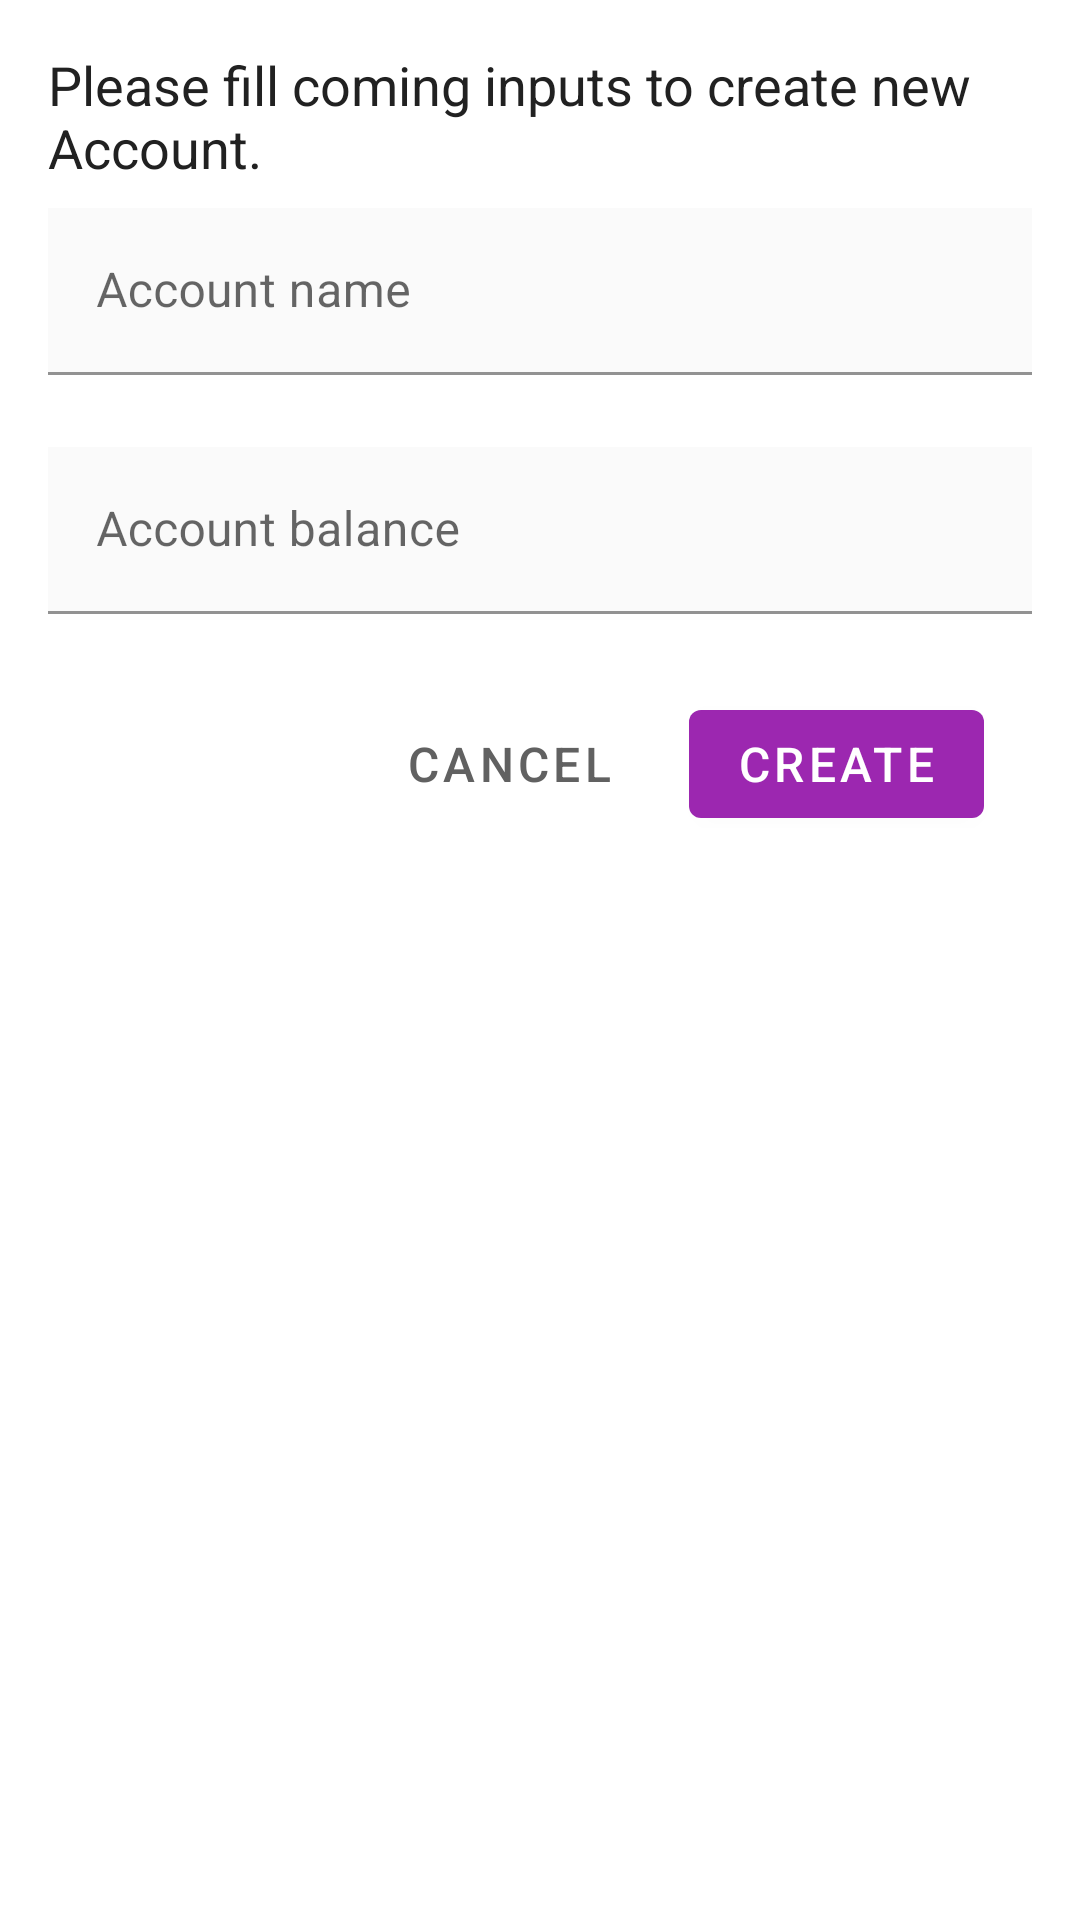

Here is an Android app screen rendered from its layout file. Give the layout XML and the strings, colors and styles it references.
<!-- AndroidManifest.xml: application theme Theme.YNABTask -->
<!-- res/layout/account_dialog.xml -->
<?xml version="1.0" encoding="utf-8"?>
<LinearLayout xmlns:android="http://schemas.android.com/apk/res/android"
    xmlns:app="http://schemas.android.com/apk/res-auto"
    android:orientation="vertical"
    android:layout_width="match_parent"
    android:layout_height="match_parent"
    android:padding="16dp">

    <LinearLayout
        android:layout_width="0dp"
        android:layout_height="0dp"
        android:focusedByDefault="true"
        android:focusableInTouchMode="true"
        android:focusable="true"/>


        <TextView
            android:layout_width="wrap_content"
            android:layout_height="wrap_content"
            android:text="@string/fill_acc_data"
            android:textSize="@dimen/large_text"
            android:textColor="@color/grey_900"
            android:layout_marginBottom="8dp"
            />


    <LinearLayout
        android:layout_width="match_parent"
        android:layout_height="wrap_content"
        android:orientation="vertical"
        >



        <com.google.android.material.textfield.TextInputLayout
            android:focusable="true"
            android:focusableInTouchMode="true"
            android:layout_width="match_parent"
            android:layout_height="wrap_content"
            android:hint="@string/acc_name"
            android:id="@+id/dialog_acc_name_input_layout"
            >

            <com.google.android.material.textfield.TextInputEditText
                android:layout_width="match_parent"
                android:layout_height="wrap_content"
                android:textColorHint="@color/grey_600"
                android:imeOptions="actionDone"
                android:maxLines="1"
                android:id="@+id/dialog_acc_name_input"
                android:inputType="text"
                android:background="@color/grey_50"
                />

        </com.google.android.material.textfield.TextInputLayout>



        <com.google.android.material.textfield.TextInputLayout
            android:layout_marginTop="24dp"
            android:layout_width="match_parent"
            android:layout_height="wrap_content"
            android:hint="@string/acc_balance"
            android:id="@+id/dialog_acc_balance_input_layout"
            >

            <com.google.android.material.textfield.TextInputEditText
                android:layout_width="match_parent"
                android:layout_height="wrap_content"
                android:textColorHint="@color/grey_600"
                android:imeOptions="actionDone"
                android:maxLines="1"
                android:background="@color/grey_50"
                android:id="@+id/dialog_acc_balance_input"
                android:inputType="numberDecimal"
                />

        </com.google.android.material.textfield.TextInputLayout>

        <RadioGroup
            android:layout_marginTop="24dp"
            android:id="@+id/radioGroup"
            android:checkedButton="@+id/radio_button_1"
            android:layout_width="match_parent"
            android:layout_height="wrap_content"/>

    </LinearLayout>

    <LinearLayout
        android:layout_marginTop="2dp"
        android:layout_width="match_parent"
        android:layout_height="wrap_content"
        android:gravity="end"
        >

        <com.google.android.material.button.MaterialButton
            android:textColor="@color/semi_dark_text"
            style="@style/Widget.MaterialComponents.Button.TextButton"
            android:textSize="@dimen/mid_text"
            android:layout_marginEnd="16dp"
            android:layout_width="wrap_content"
            android:layout_height="wrap_content"
            android:text="@string/text_cancel"
            android:id="@+id/dialog_cancel"
            />

        <com.google.android.material.button.MaterialButton
            android:textSize="@dimen/mid_text"
            android:layout_marginEnd="16dp"
            android:layout_width="wrap_content"
            android:layout_height="wrap_content"
            android:text="@string/create"
            android:id="@+id/dialog_confirm"
            />

    </LinearLayout>

</LinearLayout>
<!-- resources referenced by this layout -->
<resources>
  <color name="grey_50">#FAFAFA</color>
  <color name="grey_600">#757575</color>
  <color name="grey_900">#212121</color>
  <color name="semi_dark_text">@color/grey_700</color>
  <dimen name="large_text">18sp</dimen>
  <dimen name="mid_text">16sp</dimen>
  <string name="acc_balance">Account balance</string>
  <string name="acc_name">Account name</string>
  <string name="create">Create</string>
  <string name="fill_acc_data">Please fill coming inputs to create new Account.</string>
  <string name="text_cancel">Cancel</string>
  <style name="Theme.YNABTask" parent="Theme.MaterialComponents.Light.NoActionBar">
          
          <item name="colorPrimary">@color/purple_500</item>
          <item name="colorPrimaryVariant">@color/purple_700</item>
          <item name="colorOnPrimary">@color/white</item>
          <item name="android:textColorSecondary">@color/white</item>
          <item name="android:colorControlNormal ">@color/grey_600</item>
          
          <item name="colorSecondary">@color/blue_grey_500</item>
          <item name="colorSecondaryVariant">@color/blue_grey_700</item>
          <item name="colorOnSecondary">@color/black</item>
          <item name="toolbarStyle">@style/homeToolbarStyle</item>
          <item name="toolbarNavigationButtonStyle">@style/homeToolbarNavigationButtonStyle</item>
  
          
          <item name="android:statusBarColor" tools:targetApi="l">?attr/colorPrimaryVariant</item>
          
      </style>
  <color name="grey_700">#616161</color>
  <color name="purple_500">#9C27B0</color>
  <color name="purple_700">#7B1FA2</color>
  <color name="white">#FFFFFF</color>
  <color name="blue_grey_500">#607D8B</color>
  <color name="blue_grey_700">#455A64</color>
  <color name="black">#000000</color>
  <style name="homeToolbarStyle" parent="@style/Widget.AppCompat.Toolbar">
          <item name="titleTextColor">@color/white</item>
          <item name="android:windowActionModeOverlay">true</item>
          <item name="android:contentInsetStart">12dp</item>
          <item name="android:textColorSecondary">@color/white</item>
          <item name="contentInsetStartWithNavigation">8dp</item>
          <item name="android:paddingStart">16dp</item>
      </style>
  <style name="homeToolbarNavigationButtonStyle" parent="@style/Widget.AppCompat.Toolbar.Button.Navigation">
          <item name="android:minWidth">0dp</item>
          <item name="android:scaleType">centerInside</item>
          <item name="android:paddingEnd">8dp</item>
      </style>
</resources>
